The GitHub repository mys3lfasfaan/Advanced_Retinal_Classification contains a labelled image folder "RFMID - Cropped" with 4 categories: ARMD, MYA, normal, TSLN. Examples follow, each with its label.

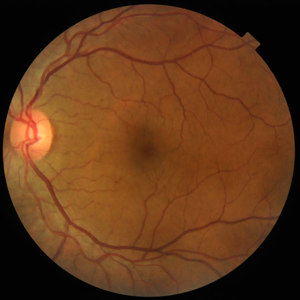
Label: normal

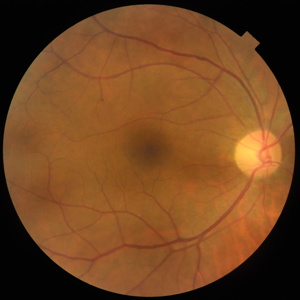
Label: normal

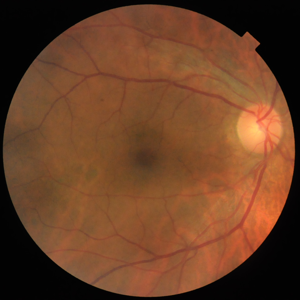
Label: normal

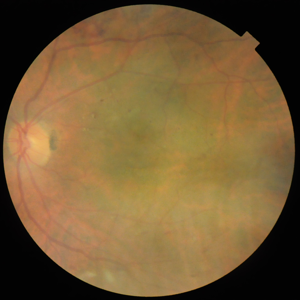
Label: TSLN

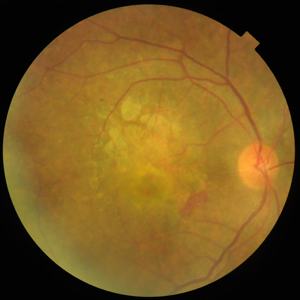
Label: ARMD

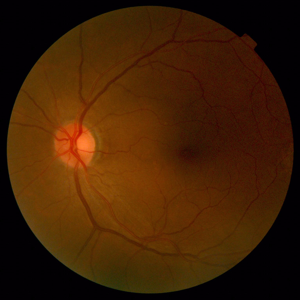
Label: normal
